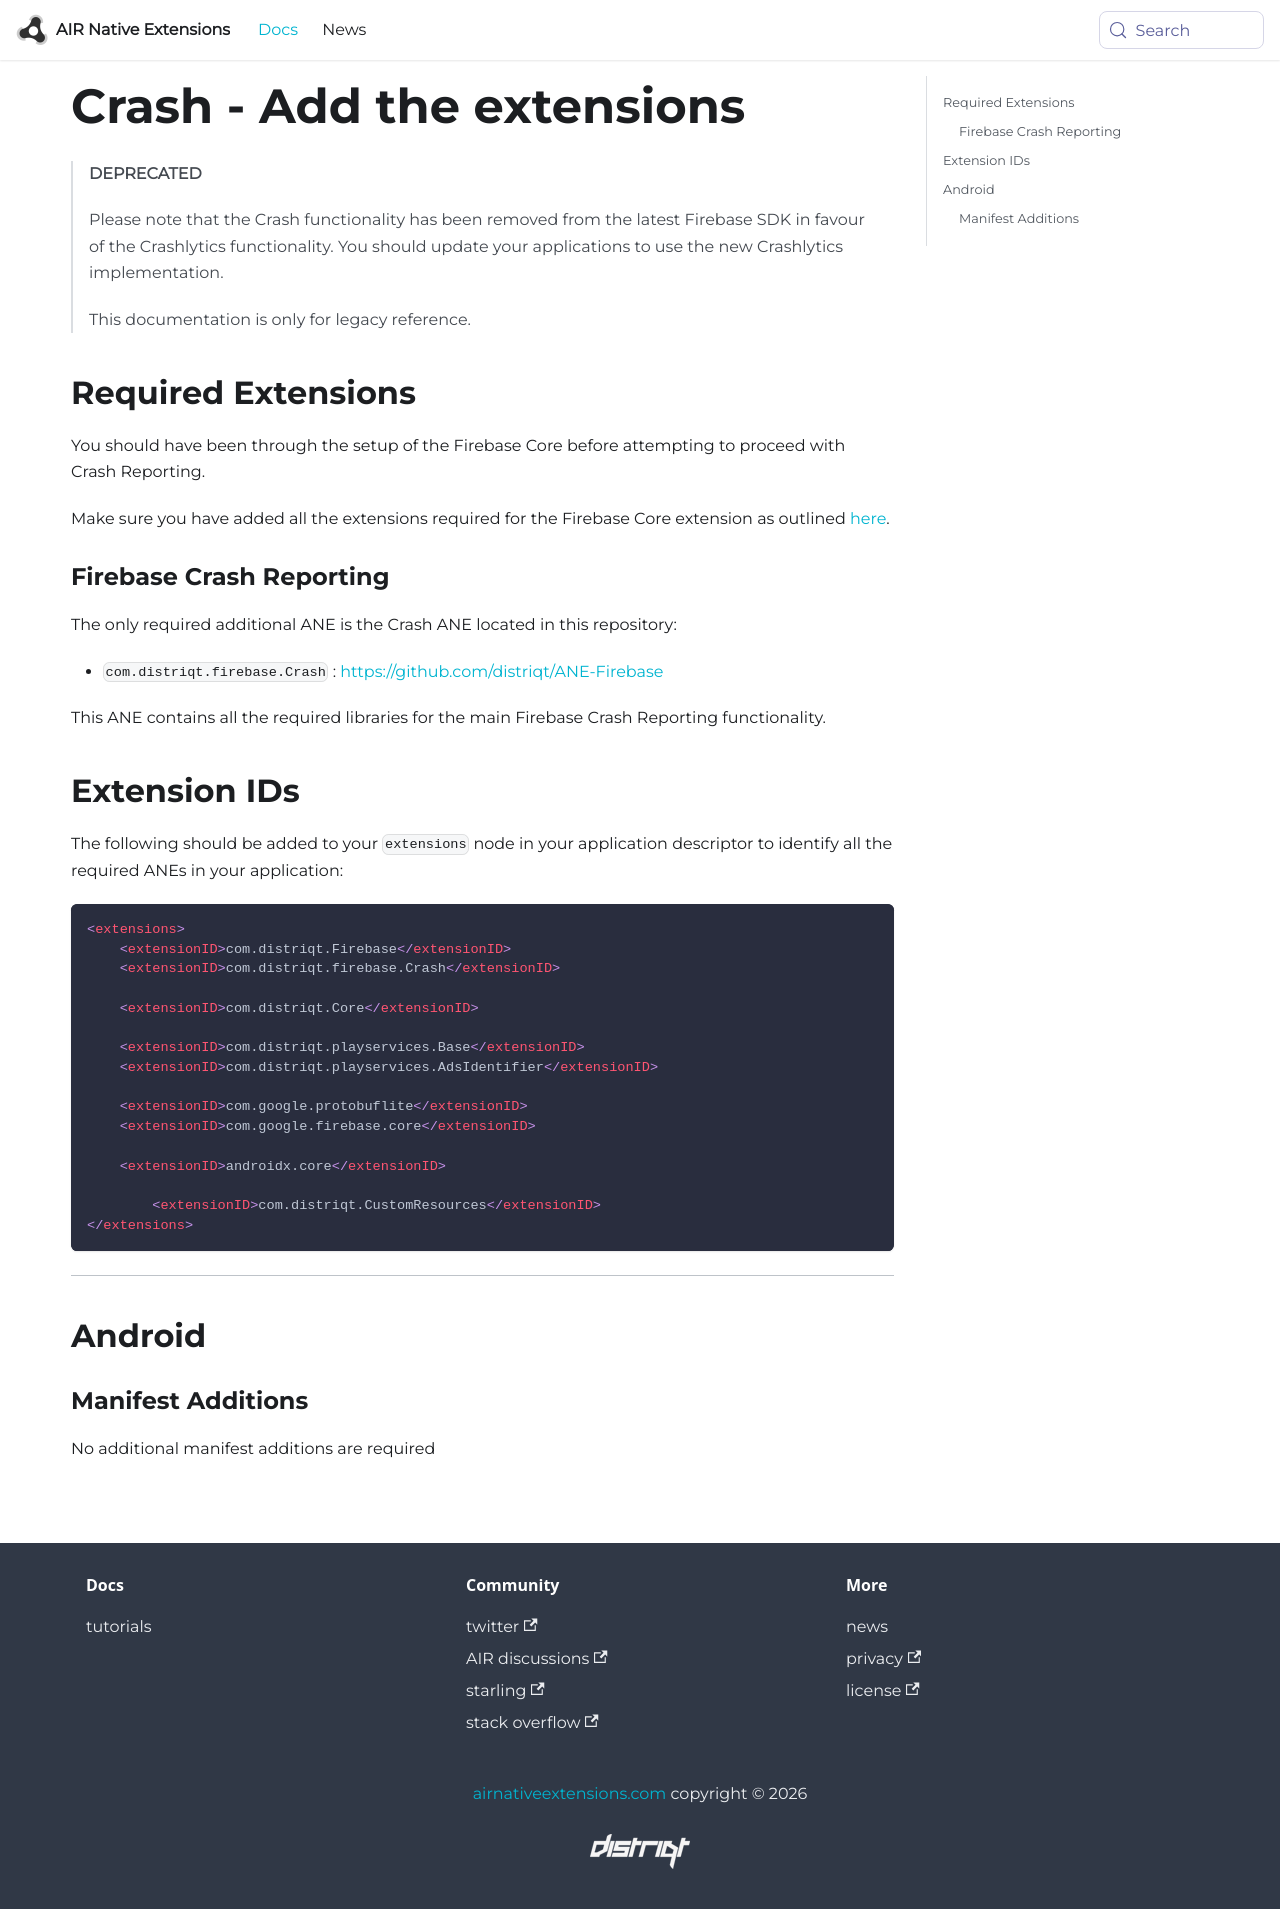

repository: airnativeextensions/nativeextensions-documentation · page: docs/firebase/crash/add-the-extensions/index.html · generator: docusaurus

---
title: Crash - Add the extensions
sidebar_label: Add the extensions
---


>
> **DEPRECATED**
>
> Please note that the Crash functionality has been removed from the latest Firebase SDK in favour of the Crashlytics functionality. 
> You should update your applications to use the new Crashlytics implementation.
>
> This documentation is only for legacy reference.
>



## Required Extensions

You should have been through the setup of the Firebase Core before attempting to proceed with Crash Reporting.

Make sure you have added all the extensions required for the Firebase Core 
extension as outlined [here](../core/add-the-extensions.mdx).


### Firebase Crash Reporting

The only required additional ANE is the Crash ANE located in this repository:

- `com.distriqt.firebase.Crash` : https://github.com/distriqt/ANE-Firebase

This ANE contains all the required libraries for the main Firebase Crash Reporting functionality.



## Extension IDs

The following should be added to your `extensions` node in your application descriptor to identify all the required ANEs in your application:

```xml
<extensions>
    <extensionID>com.distriqt.Firebase</extensionID>
    <extensionID>com.distriqt.firebase.Crash</extensionID>
	
    <extensionID>com.distriqt.Core</extensionID>
    
    <extensionID>com.distriqt.playservices.Base</extensionID>
    <extensionID>com.distriqt.playservices.AdsIdentifier</extensionID>

    <extensionID>com.google.protobuflite</extensionID>
    <extensionID>com.google.firebase.core</extensionID>

    <extensionID>androidx.core</extensionID>
    
	<extensionID>com.distriqt.CustomResources</extensionID>
</extensions>
```



---

## Android 

### Manifest Additions

No additional manifest additions are required
